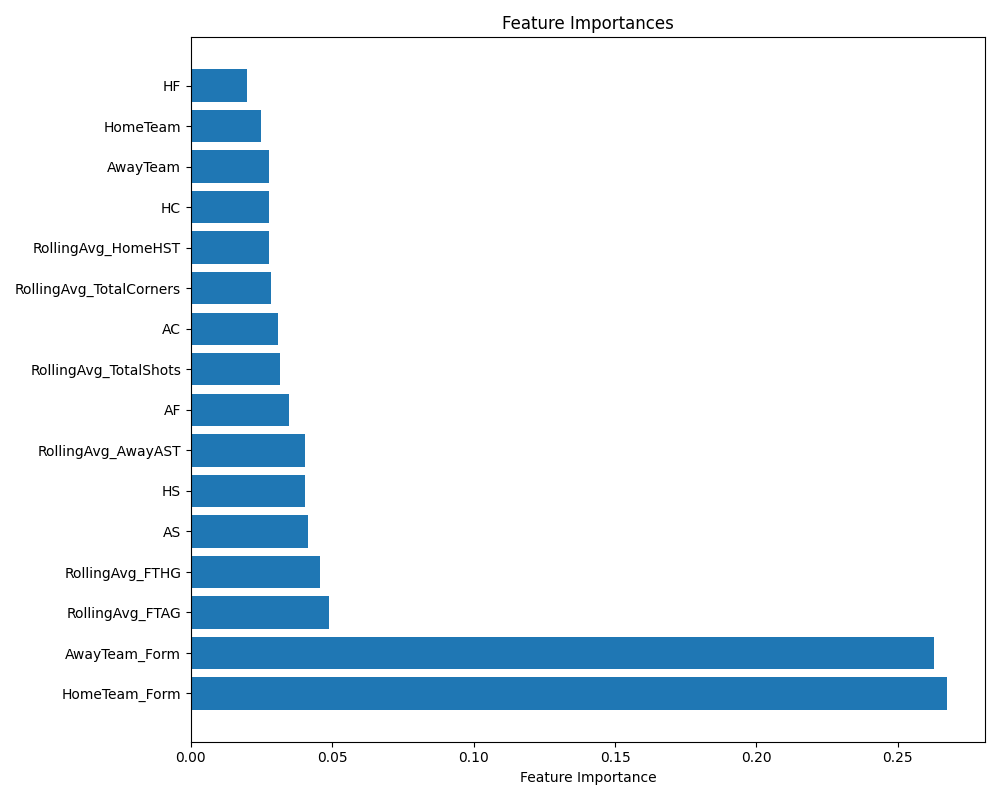

The file beside this chart, header and first rows:
Feature, Importance
HomeTeam_Form, 0.2674
AwayTeam_Form, 0.2628
RollingAvg_FTAG, 0.04892
RollingAvg_FTHG, 0.04582
AS, 0.04155
HS, 0.04049
RollingAvg_AwayAST, 0.0402
AF, 0.03464
RollingAvg_TotalShots, 0.03156
AC, 0.03077
RollingAvg_TotalCorners, 0.02819
RollingAvg_HomeHST, 0.02776
HC, 0.02764
AwayTeam, 0.02759
HomeTeam, 0.02486
HF, 0.01978
